Dataset: SPBDD-Sugarcane-Pokkah-Boeng-Dataset (GitHub, Shukichi/SPBDD-Sugarcane-Pokkah-Boeng-Dataset). Classes: healthy, mild, moderate, severe.

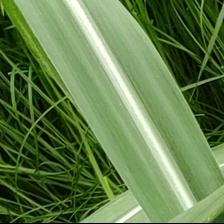
Label: healthy

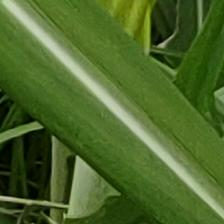
Label: healthy

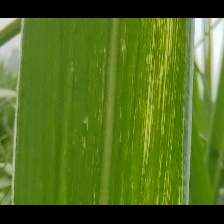
Label: mild

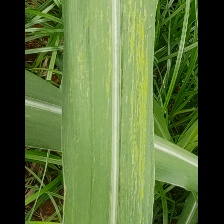
Label: mild

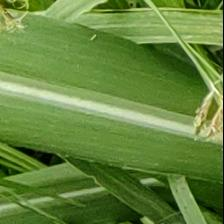
Label: healthy

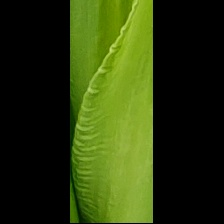
Label: moderate
